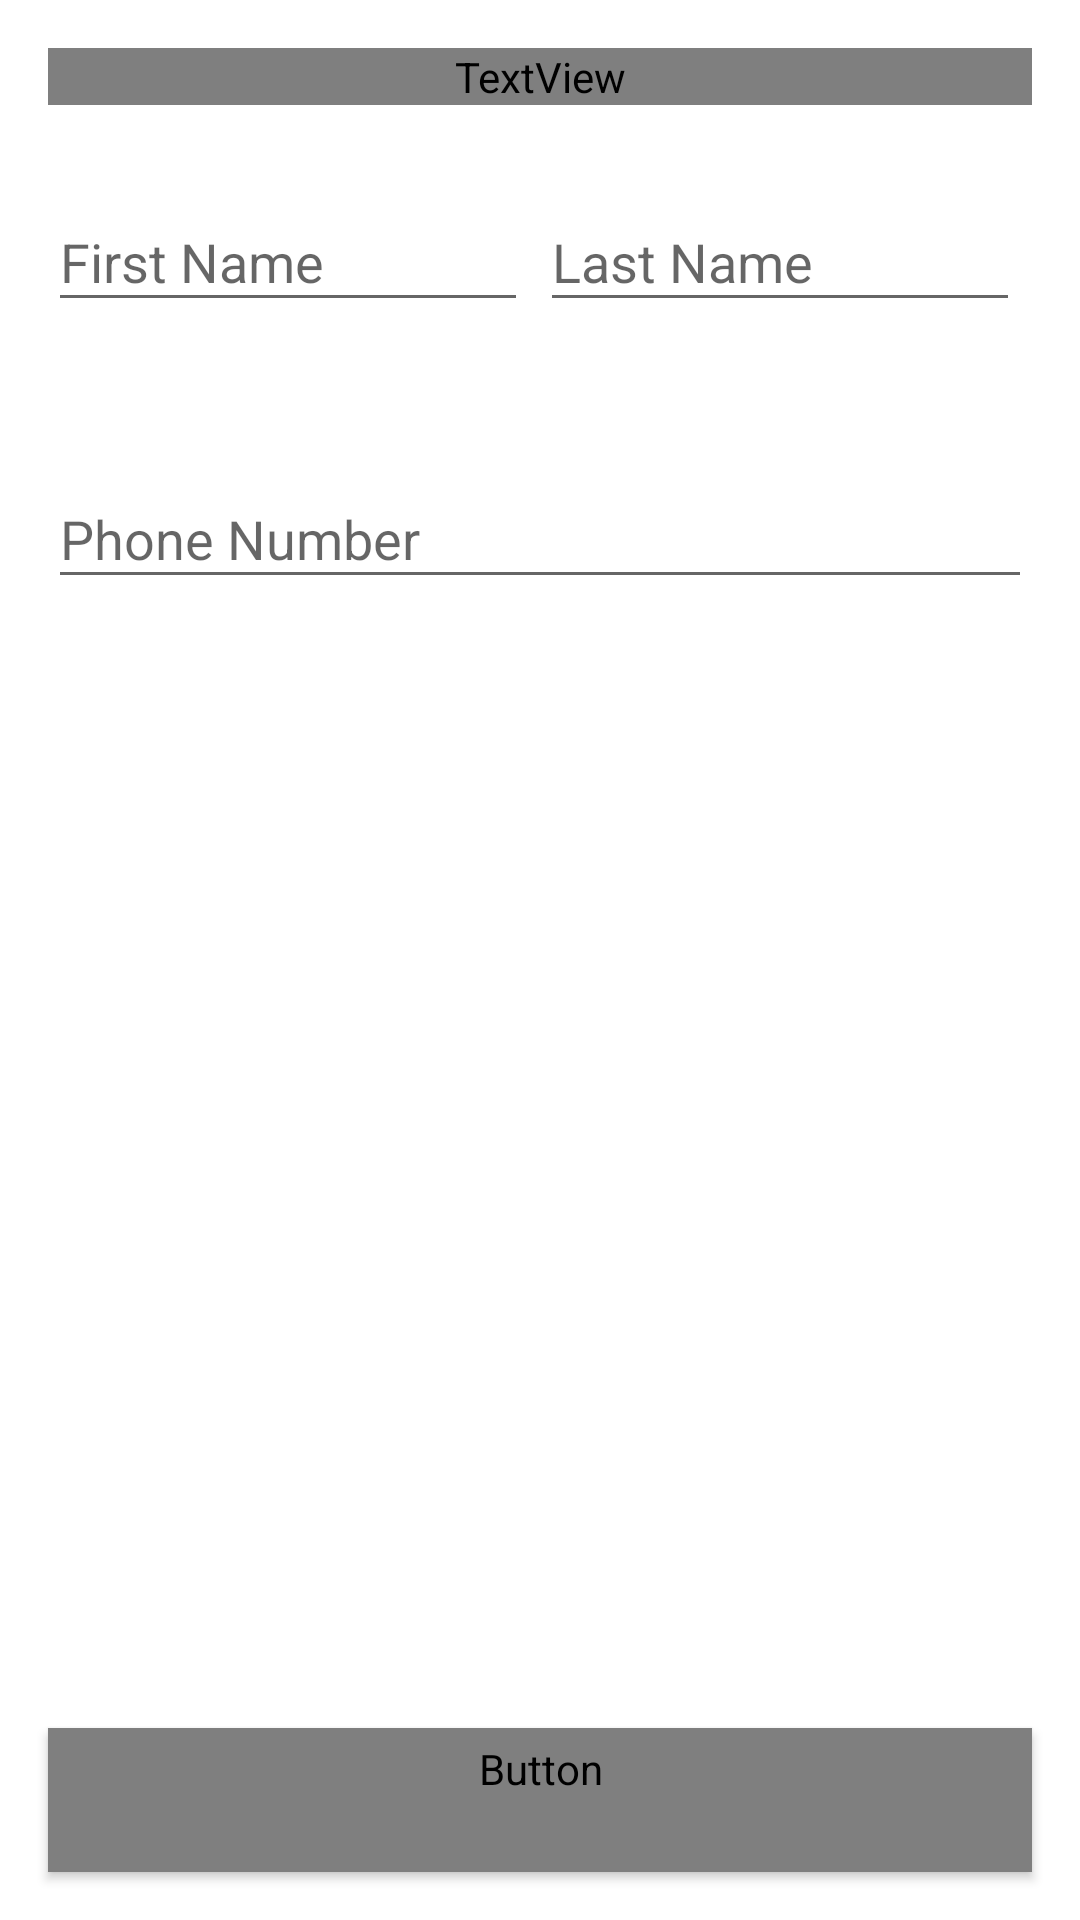

The Android layout XML behind this screen, and the referenced resources:
<!-- AndroidManifest.xml: application theme Theme.RidersApp -->
<!-- res/layout/layout_register.xml -->
<?xml version="1.0" encoding="utf-8"?>
<RelativeLayout xmlns:android="http://schemas.android.com/apk/res/android"
    android:layout_width="match_parent"
    android:layout_height="match_parent"
    android:background="@android:color/white">

    <LinearLayout
        android:layout_width="match_parent"
        android:layout_height="match_parent"
        android:layout_alignParentTop="true"
        android:orientation="vertical"
        android:padding="16dp">

        <TextView
            android:layout_width="match_parent"
            android:layout_height="wrap_content"
            android:fontFamily="@font/lato_bold_italic"
            android:text="Lets start with creating your account"
            android:textColor="@android:color/black"
            android:textSize="22sp" />

        <LinearLayout
            android:layout_width="match_parent"
            android:layout_height="wrap_content"
            android:layout_marginTop="20dp"
            android:layout_marginBottom="20dp"
            android:orientation="horizontal"
            android:weightSum="2">


            <com.google.android.material.textfield.TextInputLayout
                android:layout_width="0dp"
                android:layout_height="wrap_content"
                android:layout_marginRight="4dp"
                android:layout_weight="1">

                <com.google.android.material.textfield.TextInputEditText
                    android:id="@+id/first_name"
                    android:layout_width="match_parent"
                    android:layout_height="wrap_content"
                    android:hint="First Name"
                    android:textColor="@android:color/black" />

            </com.google.android.material.textfield.TextInputLayout>

            <com.google.android.material.textfield.TextInputLayout
                android:layout_width="0dp"
                android:layout_height="wrap_content"
                android:layout_marginRight="4dp"
                android:layout_weight="1">

                <com.google.android.material.textfield.TextInputEditText
                    android:id="@+id/last_name"
                    android:layout_width="match_parent"
                    android:layout_height="wrap_content"
                    android:hint="Last Name"
                    android:textColor="@android:color/black" />

            </com.google.android.material.textfield.TextInputLayout>

        </LinearLayout>

        <com.google.android.material.textfield.TextInputLayout
            android:layout_width="match_parent"
            android:layout_height="wrap_content"
            android:layout_marginTop="20dp"
            android:layout_marginBottom="20dp">

            <com.google.android.material.textfield.TextInputEditText
                android:id="@+id/phone_number"
                android:layout_width="match_parent"
                android:layout_height="wrap_content"
                android:hint="Phone Number"
                android:textColor="@android:color/black" />

        </com.google.android.material.textfield.TextInputLayout>

    </LinearLayout>

    <Button
        android:id="@+id/btn_continue"
        style="@style/Widget.MaterialComponents.Button"
        android:layout_width="match_parent"
        android:layout_height="wrap_content"
        android:layout_alignParentBottom="true"
        android:layout_marginStart="16dp"
        android:layout_marginTop="16dp"
        android:layout_marginEnd="16dp"
        android:layout_marginBottom="16dp"
        android:textSize="18sp"
        android:textColor="@color/colorPrimary"
        android:fontFamily="@font/lato_bold_italic"
        android:text="Continue" />

</RelativeLayout>
<!-- resources referenced by this layout -->
<resources>
  <color name="colorPrimary">#ffffff</color>
  <style name="Theme.RidersApp" parent="Base.Theme.RidersApp" />
  <style name="Base.Theme.RidersApp" parent="Theme.AppCompat.Light.DarkActionBar">
          
          
          <item name="colorPrimary">@color/colorPrimary</item>
          <item name="colorPrimaryDark">@color/colorPrimaryDark</item>
          <item name="colorAccent">@color/colorAccent</item>
      </style>
  <color name="colorPrimaryDark">#cccccc</color>
  <color name="colorAccent">#000000</color>
</resources>
